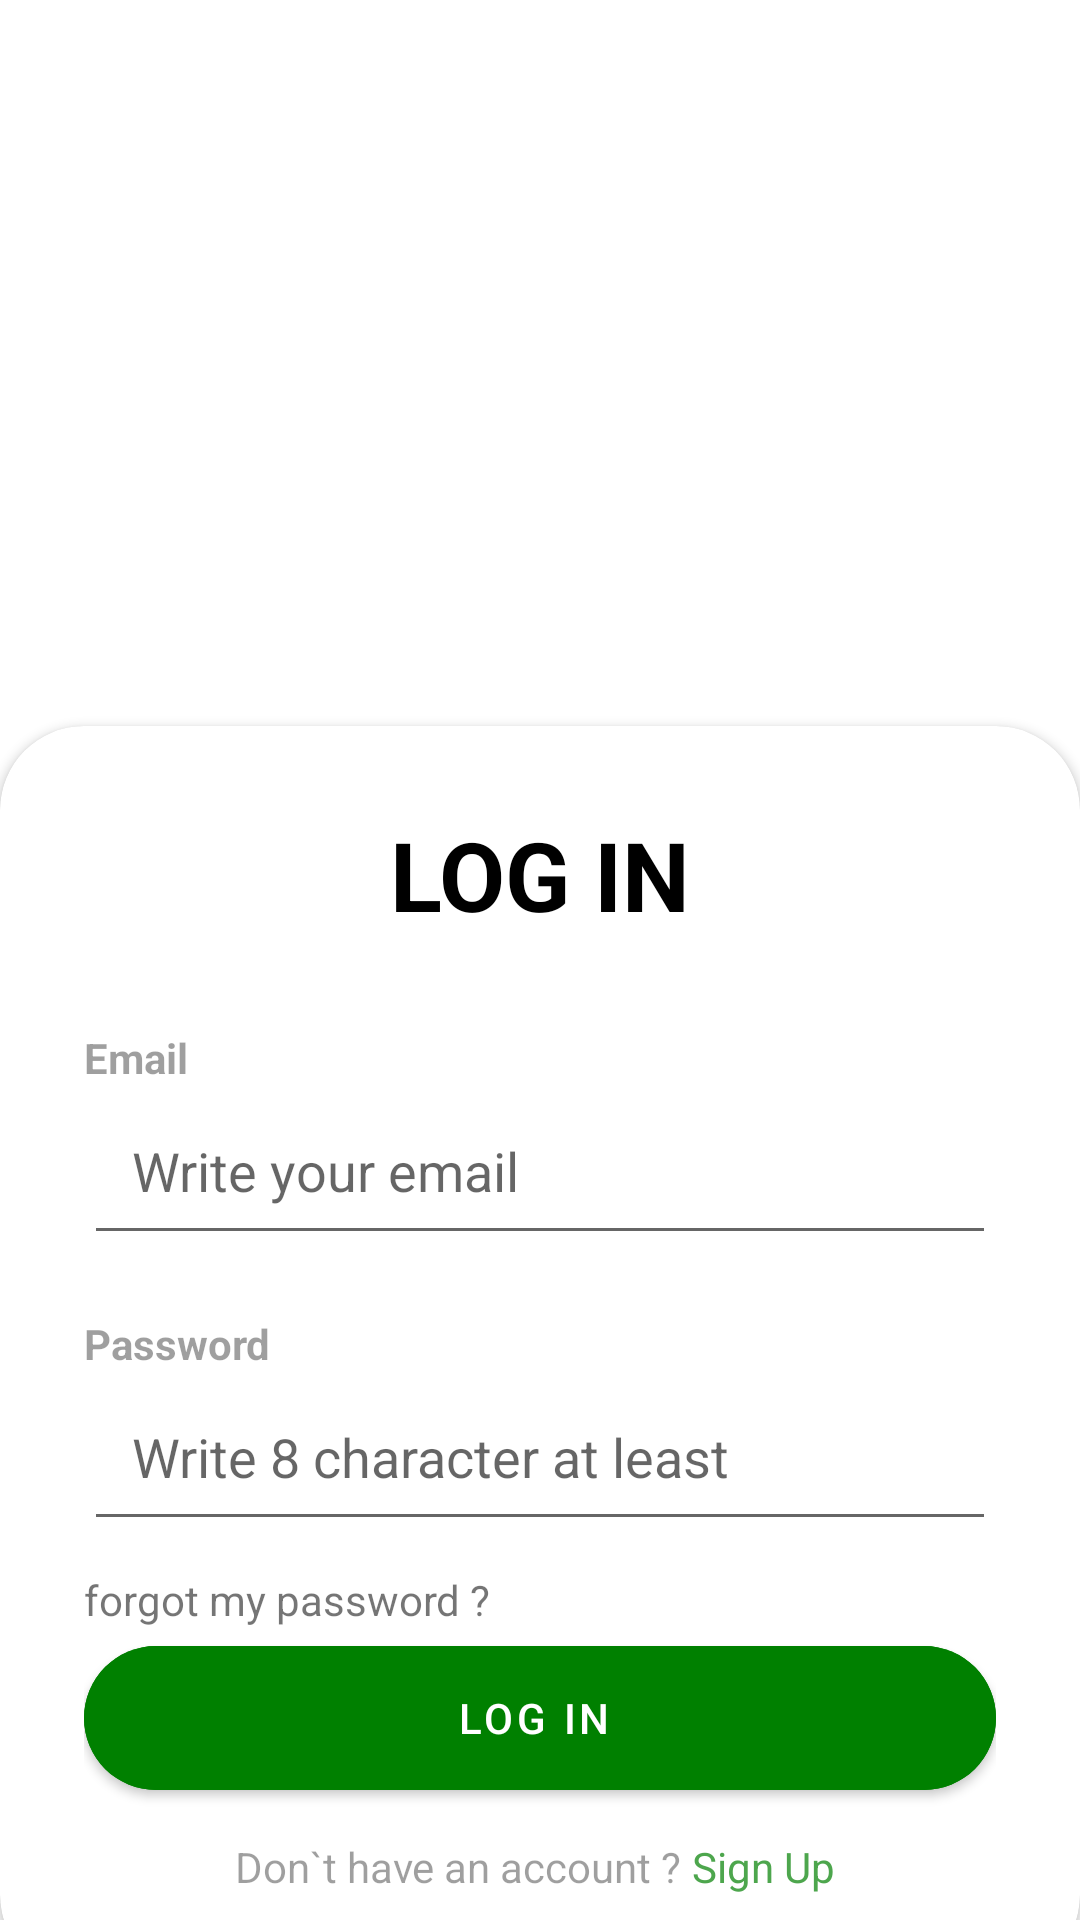

Produce the Android XML layout that renders to this screen, including the resource entries it uses.
<!-- AndroidManifest.xml: application theme Theme.AndroidTask -->
<!-- res/layout/activity_login.xml -->
<?xml version="1.0" encoding="utf-8"?>
<layout xmlns:android="http://schemas.android.com/apk/res/android"
    xmlns:app="http://schemas.android.com/apk/res-auto"
    xmlns:tools="http://schemas.android.com/tools"
    >
    <data>

    </data>

<RelativeLayout
    android:layout_width="match_parent"
    android:layout_height="match_parent"
    android:background="@drawable/food"
    tools:context=".UI.MainActivity">

    <RelativeLayout
        android:layout_width="match_parent"
        android:layout_height="match_parent"
        android:alpha="0.7"/>

    <LinearLayout
        android:layout_width="match_parent"
        android:layout_height="match_parent"
        android:orientation="horizontal"
        android:gravity="center"
        android:layout_above="@id/card_view"
        android:padding="28dp">

        <ImageView
            android:layout_width="60dp"
            android:layout_height="60dp"
            android:src="@drawable/shoppingcar"
            />

        <TextView
            android:layout_width="wrap_content"
            android:layout_height="wrap_content"
            android:text="Yajhaz \n يجهز"
            android:textStyle="bold"
            android:fontFamily="sans-serif-medium"
            android:textSize="32sp"
            android:textColor="@color/white"/>


    </LinearLayout>

    <androidx.cardview.widget.CardView
        android:layout_width="match_parent"
        android:layout_height="wrap_content"
        android:layout_alignParentBottom="true"
        app:cardCornerRadius="28dp"
        android:layout_marginBottom="-20dp"
        android:id="@+id/card_view"
        >

        <LinearLayout
            android:layout_width="match_parent"
            android:layout_height="wrap_content"
            android:orientation="vertical"
            android:padding="28dp">
            <TextView
                android:layout_width="wrap_content"
                android:layout_height="wrap_content"
                android:text="LOG IN"
                android:textColor="@color/black"
                android:layout_gravity="center"
                android:textSize="32sp"
                android:textStyle="bold"/>



            <View
                android:layout_width="wrap_content"
                android:layout_height="30dp"/>
            <TextView
                android:layout_width="wrap_content"
                android:layout_height="wrap_content"
                android:text="Email "
                android:alpha="0.7"
                android:textStyle="bold"/>

            <EditText
                android:id="@+id/emailID"
                android:layout_width="match_parent"
                android:layout_height="wrap_content"
                android:inputType="textEmailAddress"
                android:hint="Write your email"
                android:padding="16dp"
                />

            <View
                android:layout_width="wrap_content"
                android:layout_height="20dp"/>
            <TextView
                android:layout_width="wrap_content"
                android:layout_height="wrap_content"
                android:text="Password"
                android:alpha="0.7"
                android:textStyle="bold"/>

            <EditText
                android:id="@+id/passwordID"
                android:layout_width="match_parent"
                android:layout_height="wrap_content"
                android:inputType="numberPassword"
                android:hint="Write 8 character at least "
                android:padding="16dp"
                />
            <View
                android:layout_width="wrap_content"
                android:layout_height="10dp"/>

            <RelativeLayout
                android:layout_width="match_parent"
                android:layout_height="wrap_content">



                <TextView
                    android:layout_width="wrap_content"
                    android:layout_height="wrap_content"
                    android:text="forgot my password ?"
                    android:layout_alignParentStart="true"
                    android:layout_centerVertical="true"/>

            </RelativeLayout>
            <com.google.android.material.button.MaterialButton
                android:id="@+id/loginBTn"
                android:layout_width="match_parent"
                android:layout_height="60dp"
                android:text="Log in "
                android:backgroundTint="#008000"
                app:cornerRadius="32dp" />

            <View
                android:layout_width="wrap_content"
                android:layout_height="10dp"/>
            <LinearLayout
                android:gravity="center"
                android:layout_width="match_parent"
                android:layout_height="wrap_content"
                android:orientation="horizontal">


                <TextView
                    android:layout_width="wrap_content"
                    android:layout_height="wrap_content"
                    android:text="Don`t have an account ?"
                    android:alpha="0.7"/>

                <TextView
                    android:id="@+id/go_signup"
                    android:layout_width="wrap_content"
                    android:layout_height="wrap_content"
                    android:text=" Sign Up "
                    android:textColor="#008000"
                    android:alpha="0.7"/>
            </LinearLayout>

        </LinearLayout>


    </androidx.cardview.widget.CardView>


</RelativeLayout>
</layout>
<!-- resources referenced by this layout -->
<resources>
  <color name="black">#FF000000</color>
  <color name="white">#FFFFFFFF</color>
  <style name="Theme.AndroidTask" parent="Theme.MaterialComponents.Light.NoActionBar">
          
          <item name="colorPrimary">@color/purple_500</item>
          <item name="colorPrimaryVariant">@color/purple_700</item>
          <item name="colorOnPrimary">@color/white</item>
          
          <item name="colorSecondary">@color/teal_200</item>
          <item name="colorSecondaryVariant">@color/teal_700</item>
          <item name="colorOnSecondary">@color/black</item>
          
          <item name="android:statusBarColor">?attr/colorPrimaryVariant</item>
          
      </style>
  <color name="purple_500">#FF6200EE</color>
  <color name="purple_700">#FF3700B3</color>
  <color name="teal_200">#FF03DAC5</color>
  <color name="teal_700">#FF018786</color>
</resources>
